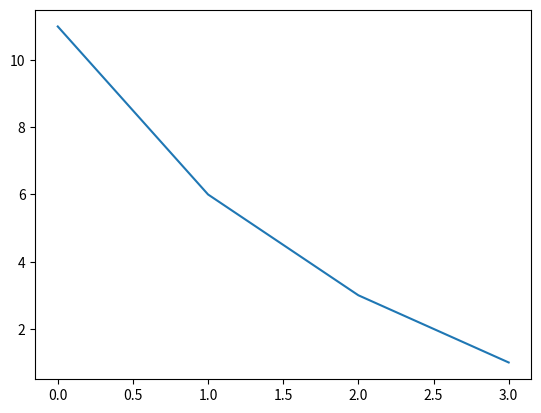

The matplotlib source for this figure:

# f(x, b) = (x^b + b) * (x^(b-1) + (b-1)) * (x^(b-2) + (b-2))....(x^0+0)

# man nav skaidrs isti kadam jaizskatas grafam

import matplotlib.pyplot as plt
def pow(x, pow):
    result = 1
    for i in range(pow):
        result *= x
    return result
def f(x, b):
    result = 1
    index = 0
    line = []
    while index <= b:
        each = pow(x, b-index) + (b-index)
        result *= each
        index += 1
        line.append(each)
    plt.plot(line)
    plt.show()
    return result

print(f(2, 3))